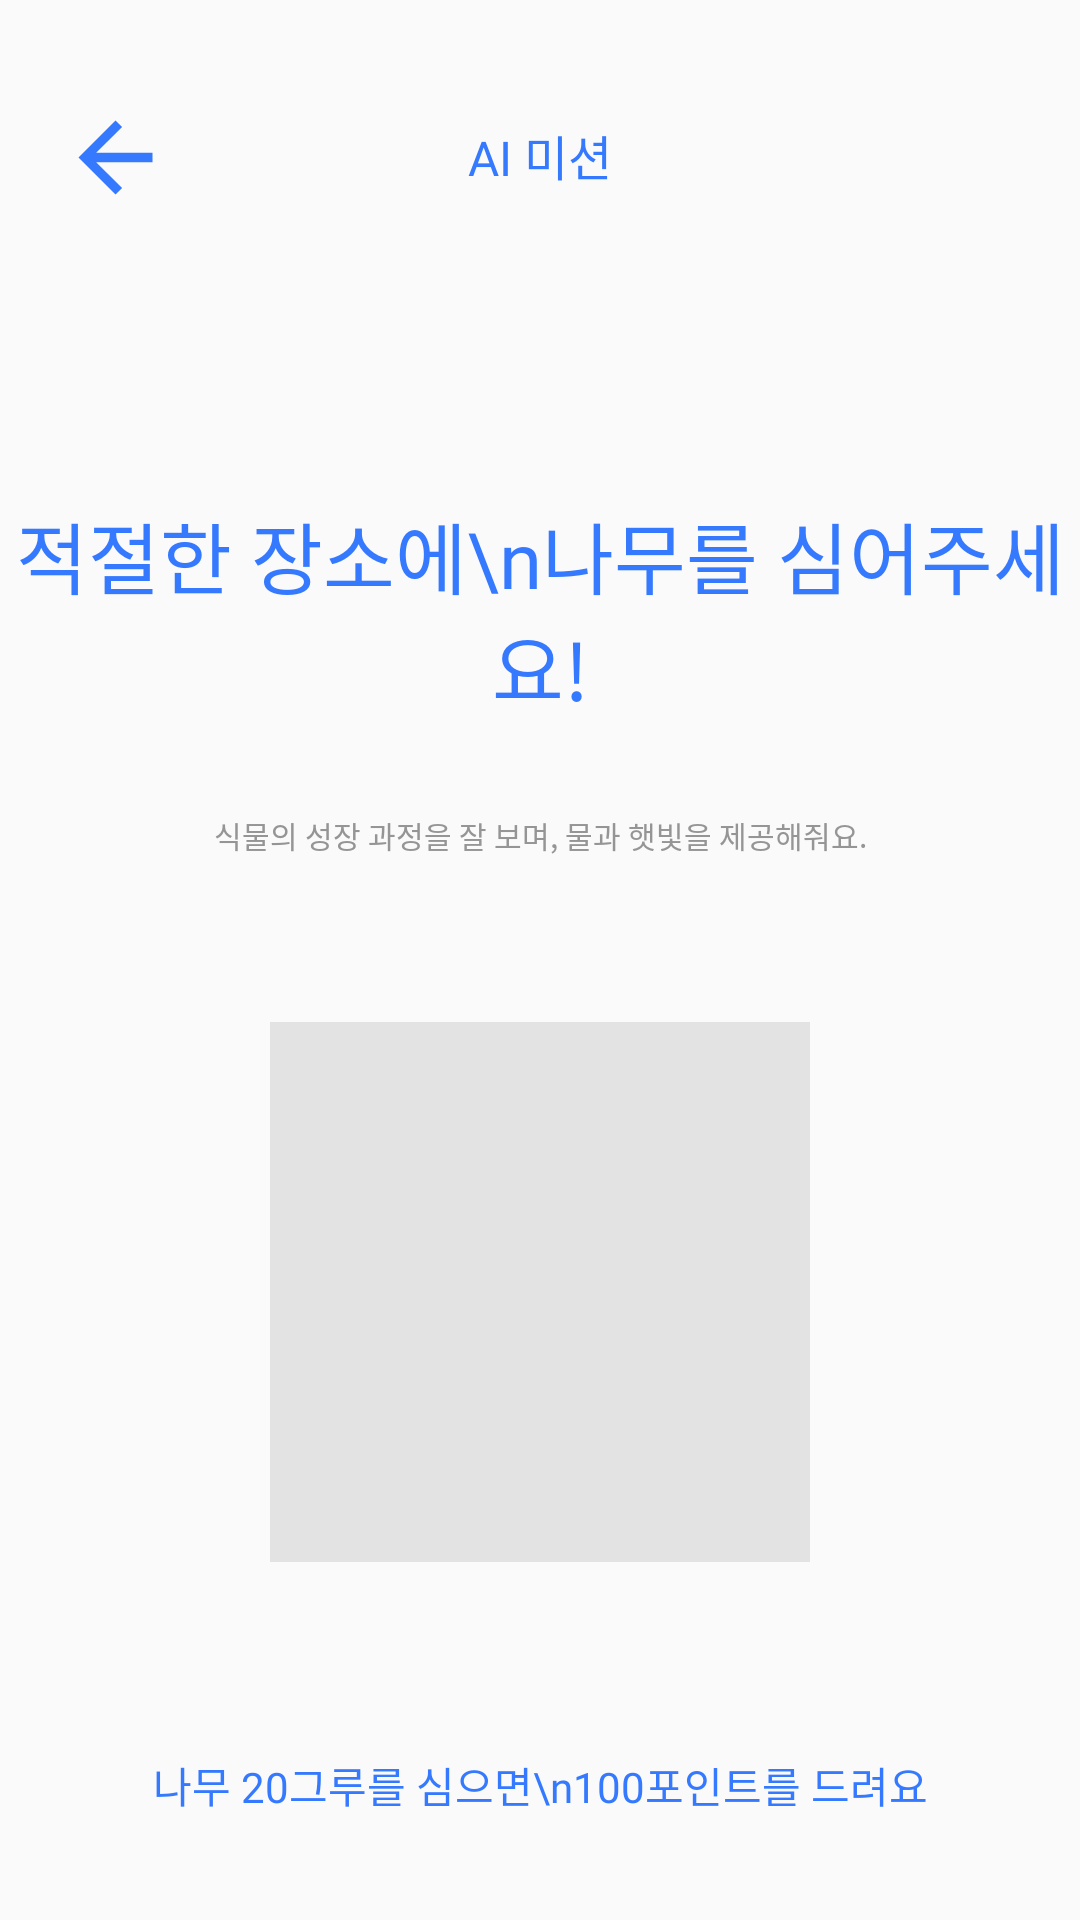

Reconstruct the res/layout file that produces this screen, plus the resources it refers to.
<!-- AndroidManifest.xml: application theme Theme.Mova -->
<!-- res/layout/fragment_ai.xml -->
<?xml version="1.0" encoding="utf-8"?>
<androidx.core.widget.NestedScrollView xmlns:android="http://schemas.android.com/apk/res/android"
    xmlns:app="http://schemas.android.com/apk/res-auto"
    android:layout_width="match_parent"
    android:layout_height="match_parent"
    android:background="@color/white_90"
    android:fillViewport="true">

    <androidx.constraintlayout.widget.ConstraintLayout
        android:layout_width="match_parent"
        android:layout_height="match_parent">

        <ImageButton
            android:id="@+id/btn_ai_back"
            android:layout_width="wrap_content"
            android:layout_height="wrap_content"
            android:layout_marginStart="20dp"
            android:layout_marginTop="34dp"
            android:background="@android:color/transparent"
            android:contentDescription="@string/description_movie_detail_btn_back"
            android:src="@drawable/ic_arrow_back_blue"
            app:layout_constraintStart_toStartOf="parent"
            app:layout_constraintTop_toTopOf="parent" />

        <TextView
            android:id="@+id/tv_ai_title"
            style="@style/InterMedium.Primary.S16"
            android:layout_width="wrap_content"
            android:layout_height="wrap_content"
            android:layout_marginTop="40dp"
            android:text="AI 미션"
            app:layout_constraintEnd_toEndOf="parent"
            app:layout_constraintStart_toStartOf="parent"
            app:layout_constraintTop_toTopOf="parent" />

        <TextView
            android:id="@+id/tv_ai_mission_title"
            style="@style/InterSemiBold.Primary.S26"
            android:layout_width="0dp"
            android:layout_height="wrap_content"
            android:layout_marginTop="103dp"
            android:gravity="center"
            android:text="적절한 장소에\n나무를 심어주세요!"
            app:layout_constraintEnd_toEndOf="parent"
            app:layout_constraintStart_toStartOf="parent"
            app:layout_constraintTop_toBottomOf="@id/tv_ai_title" />

        <TextView
            android:id="@+id/tv_ai_mission_content"
            style="@style/InterMedium.Gray350.S10"
            android:layout_width="0dp"
            android:layout_height="wrap_content"
            android:layout_marginTop="30dp"
            android:gravity="center"
            android:text="식물의 성장 과정을 잘 보며, 물과 햇빛을 제공해줘요."
            app:layout_constraintEnd_toEndOf="parent"
            app:layout_constraintStart_toStartOf="parent"
            app:layout_constraintTop_toBottomOf="@id/tv_ai_mission_title" />

        <ImageView
            android:id="@+id/iv_ai_character"
            android:layout_width="0dp"
            android:layout_height="0dp"
            android:layout_marginHorizontal="90dp"
            android:layout_marginTop="55dp"
            android:background="@color/gray_55"
            android:contentDescription="@string/description_ai_character"
            app:layout_constraintDimensionRatio="200:200"
            app:layout_constraintEnd_toEndOf="parent"
            app:layout_constraintStart_toStartOf="parent"
            app:layout_constraintTop_toBottomOf="@id/tv_ai_mission_content" />

        <TextView
            android:id="@+id/tv_ai_point"
            style="@style/InterSemiBold.Primary.S14"
            android:layout_width="0dp"
            android:layout_height="wrap_content"
            android:layout_marginTop="64dp"
            android:gravity="center"
            android:text="나무 20그루를 심으면\n100포인트를 드려요"
            app:layout_constraintBottom_toTopOf="@id/btn_ai_mission_start"
            app:layout_constraintEnd_toEndOf="parent"
            app:layout_constraintStart_toStartOf="parent"
            app:layout_constraintTop_toBottomOf="@id/iv_ai_character"
            app:layout_constraintVertical_chainStyle="spread_inside" />

        <Button
            android:id="@+id/btn_ai_mission_start"
            style="@style/InterMedium.White.S18"
            android:layout_width="0dp"
            android:layout_height="60dp"
            android:layout_marginHorizontal="23dp"
            android:layout_marginTop="113dp"
            android:layout_marginBottom="68dp"
            android:background="@drawable/background_primary_40"
            android:text="미션 시작"
            app:backgroundTint="@null"
            app:layout_constraintBottom_toBottomOf="parent"
            app:layout_constraintEnd_toEndOf="parent"
            app:layout_constraintStart_toStartOf="parent"
            app:layout_constraintTop_toBottomOf="@id/tv_ai_point" />

    </androidx.constraintlayout.widget.ConstraintLayout>

</androidx.core.widget.NestedScrollView>
<!-- resources referenced by this layout -->
<resources>
  <color name="gray_55">#E3E3E3</color>
  <color name="white_90">#FAFAFA</color>
  <!-- drawable background_primary_40 (drawable) -->
  <?xml version="1.0" encoding="utf-8"?>
  <shape xmlns:android="http://schemas.android.com/apk/res/android">
  
      <corners android:radius="40dp" />
      <solid android:color="@color/primary" />
  </shape>
  <!-- drawable ic_arrow_back_blue (drawable) -->
  <vector xmlns:android="http://schemas.android.com/apk/res/android"
      android:width="37dp"
      android:height="37dp"
      android:viewportWidth="37"
      android:viewportHeight="37">
    <path
        android:pathData="M12.064,20.042L20.697,28.675L18.5,30.833L6.167,18.5L18.5,6.167L20.697,8.325L12.064,16.958H30.833V20.042H12.064Z"
        android:fillColor="#3579FF"/>
  </vector>
  <string name="description_ai_character">AI 미션 캐릭터 이미지</string>
  <string name="description_movie_detail_btn_back">영화 상세 뒤로가기 버튼</string>
  <style name="InterMedium.Gray350.S10" parent="InterMedium">
          <item name="android:textSize">10sp</item>
          <item name="android:textColor">@color/gray_350</item>
      </style>
  <style name="InterMedium.Primary.S16" parent="InterMedium">
          <item name="android:textSize">16sp</item>
          <item name="android:textColor">@color/primary</item>
      </style>
  <style name="InterMedium.White.S18" parent="InterMedium">
          <item name="android:textSize">18sp</item>
          <item name="android:textColor">@color/white</item>
      </style>
  <style name="InterSemiBold.Primary.S14" parent="InterSemiBold">
          <item name="android:textSize">14sp</item>
          <item name="android:textColor">@color/primary</item>
      </style>
  <style name="InterSemiBold.Primary.S26" parent="InterSemiBold">
          <item name="android:textSize">26sp</item>
          <item name="android:textColor">@color/primary</item>
      </style>
  <style name="Theme.Mova" parent="Base.Theme.Mova">
          <item name="android:windowIsTranslucent">true</item>
      </style>
  <color name="primary">#3579ff</color>
  <style name="InterMedium">
          <item name="android:fontWeight">500</item>
          <item name="android:fontFamily">@font/font_inter_medium</item>
      </style>
  <color name="gray_350">#959595</color>
  <color name="white">#F9F9F9</color>
  <style name="InterSemiBold">
          <item name="android:fontWeight">600</item>
          <item name="android:fontFamily">@font/font_inter_semibold</item>
      </style>
  <style name="Base.Theme.Mova" parent="Theme.Material3.DayNight.NoActionBar">
          
          
      </style>
</resources>
